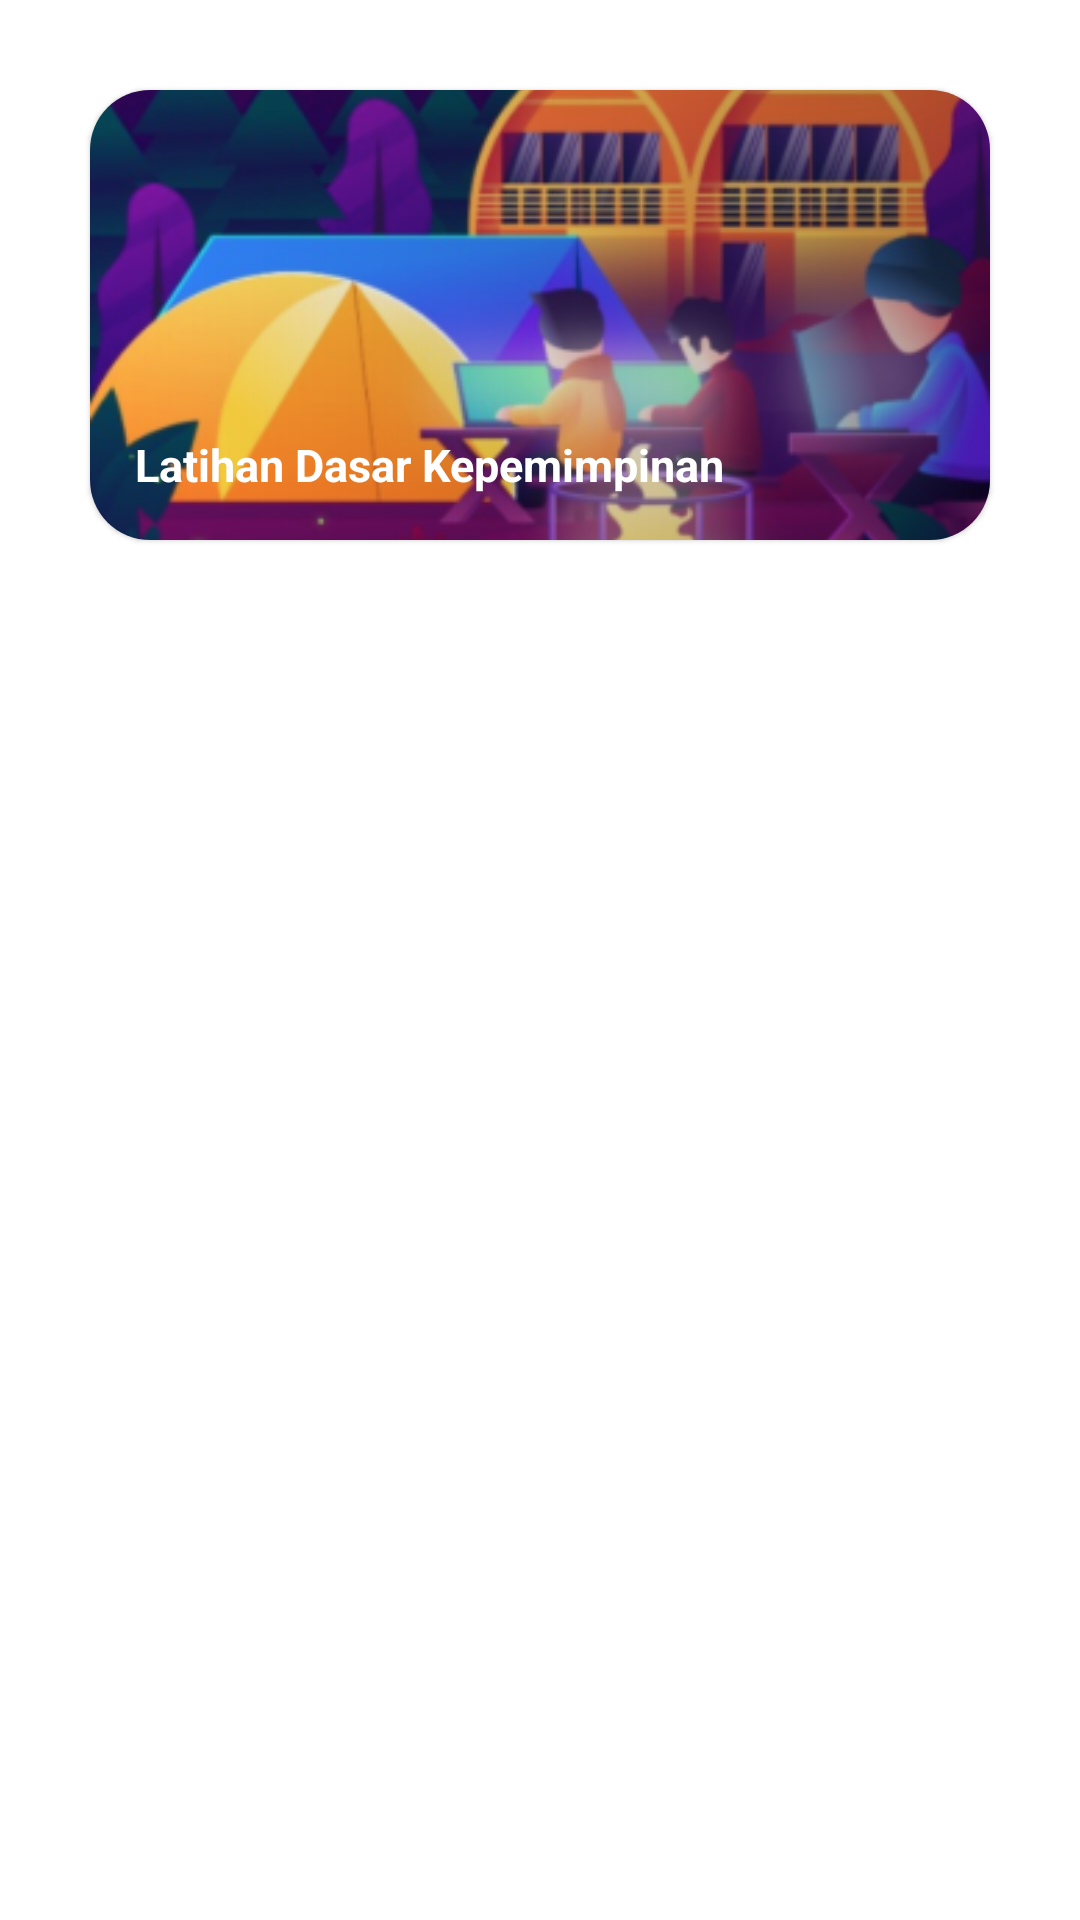

Write the Android layout XML for this screen, with the resource values it uses.
<!-- AndroidManifest.xml: application theme AppTheme -->
<!-- res/layout/list_galeri.xml -->
<?xml version="1.0" encoding="utf-8"?>
<androidx.constraintlayout.widget.ConstraintLayout
    xmlns:android="http://schemas.android.com/apk/res/android"
    xmlns:app="http://schemas.android.com/apk/res-auto"
    xmlns:tools="http://schemas.android.com/tools"
    android:layout_width="match_parent"
    android:layout_height="match_parent">

    <com.google.android.material.card.MaterialCardView
        app:cardCornerRadius="20dp"
        android:id="@+id/imageView3"
        android:layout_width="300dp"
        android:layout_height="150dp"
        android:layout_marginTop="30dp"
        app:layout_constraintEnd_toEndOf="parent"
        app:layout_constraintStart_toStartOf="parent"
        app:layout_constraintTop_toTopOf="parent"
        >

        <ImageView
            android:layout_width="match_parent"
            android:layout_height="match_parent"
            android:src="@drawable/idn_img"
            android:scaleType="centerCrop"/>

        <View
            android:background="@drawable/shadow_image"
            android:id="@+id/view"
            android:layout_width="wrap_content"
            android:layout_height="wrap_content" />

        <TextView
            android:textSize="15sp"
            android:textStyle="bold"
            android:id="@+id/textView6"
            android:layout_width="wrap_content"
            android:layout_height="wrap_content"
            android:text="Latihan Dasar Kepemimpinan"
            android:textColor="@android:color/white"
            android:layout_gravity="bottom|start"
            android:layout_marginBottom="15dp"
            android:layout_marginStart="15dp"/>



    </com.google.android.material.card.MaterialCardView>


</androidx.constraintlayout.widget.ConstraintLayout>
<!-- resources referenced by this layout -->
<resources>
  <!-- drawable idn_img: png bitmap (drawable-v24, 108101 bytes) -->
  <!-- drawable shadow_image (drawable) -->
  <?xml version="1.0" encoding="utf-8"?>
  <shape android:shape="rectangle" xmlns:android="http://schemas.android.com/apk/res/android">
  
      <gradient
          android:endColor="#4B000000"/>
  
  </shape>
  <style name="AppTheme" parent="Theme.MaterialComponents.Light.DarkActionBar">
          
          <item name="colorPrimary">#5792EA</item>
          <item name="colorPrimaryDark">@color/colorPrimaryDark</item>
          <item name="colorAccent">@color/colorAccent</item>
  
  
      </style>
  <!-- not gathered from this repository: default colours our renderer supplied (Android Studio template values) -->
  <color name="colorPrimaryDark">#FF3700B3</color>
  <color name="colorAccent">#FF03DAC5</color>
</resources>
